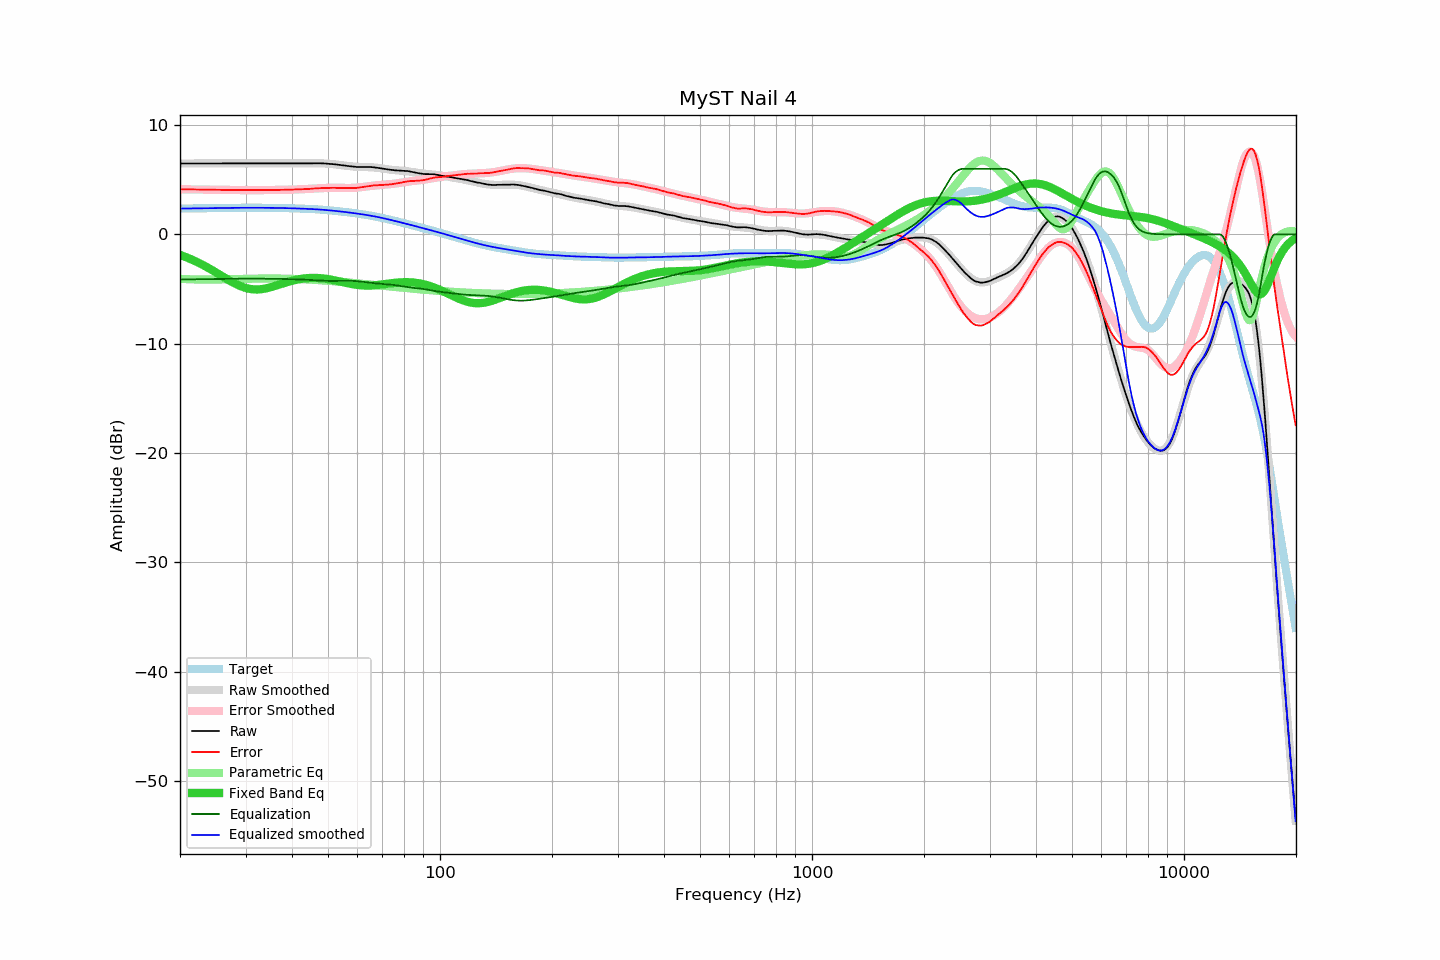

Source data for this figure (header and first rows):
frequency, raw, error, smoothed, error_smoothed, equalization, parametric_eq, equalized_raw, equalized_smoothed, target
20.00, 6.49, 4.13, 6.49, 4.13, -4.13, -1.88, 2.36, 2.36, 2.36
20.20, 6.49, 4.13, 6.49, 4.13, -4.13, -1.93, 2.36, 2.36, 2.36
20.40, 6.49, 4.12, 6.49, 4.12, -4.12, -1.98, 2.37, 2.37, 2.37
20.61, 6.49, 4.12, 6.49, 4.12, -4.12, -2.04, 2.37, 2.37, 2.37
20.81, 6.49, 4.12, 6.49, 4.12, -4.12, -2.10, 2.37, 2.37, 2.37
21.02, 6.49, 4.12, 6.49, 4.12, -4.12, -2.16, 2.37, 2.37, 2.37
21.23, 6.49, 4.11, 6.49, 4.11, -4.11, -2.22, 2.37, 2.37, 2.37
21.44, 6.49, 4.11, 6.49, 4.11, -4.11, -2.28, 2.38, 2.38, 2.38
21.66, 6.49, 4.11, 6.49, 4.11, -4.11, -2.35, 2.38, 2.38, 2.38
21.87, 6.49, 4.11, 6.49, 4.11, -4.11, -2.42, 2.38, 2.38, 2.38
22.09, 6.49, 4.11, 6.49, 4.11, -4.11, -2.49, 2.38, 2.38, 2.38
22.31, 6.49, 4.10, 6.49, 4.10, -4.10, -2.56, 2.38, 2.38, 2.39
22.54, 6.49, 4.10, 6.49, 4.10, -4.10, -2.63, 2.39, 2.39, 2.39
22.76, 6.49, 4.10, 6.49, 4.10, -4.10, -2.70, 2.39, 2.39, 2.39
22.99, 6.49, 4.10, 6.49, 4.10, -4.10, -2.78, 2.39, 2.39, 2.39
23.22, 6.49, 4.10, 6.49, 4.10, -4.10, -2.86, 2.39, 2.39, 2.39
23.45, 6.49, 4.09, 6.49, 4.09, -4.09, -2.94, 2.40, 2.40, 2.39
23.69, 6.49, 4.09, 6.49, 4.09, -4.09, -3.02, 2.40, 2.40, 2.40
23.92, 6.49, 4.09, 6.49, 4.09, -4.09, -3.10, 2.40, 2.40, 2.40
24.16, 6.49, 4.09, 6.49, 4.09, -4.09, -3.19, 2.40, 2.40, 2.40
24.40, 6.49, 4.08, 6.49, 4.08, -4.08, -3.27, 2.40, 2.40, 2.40
24.65, 6.49, 4.08, 6.49, 4.08, -4.08, -3.36, 2.41, 2.41, 2.41
24.89, 6.49, 4.08, 6.49, 4.08, -4.08, -3.45, 2.41, 2.41, 2.41
25.14, 6.49, 4.08, 6.49, 4.08, -4.08, -3.53, 2.41, 2.41, 2.41
25.39, 6.49, 4.08, 6.49, 4.08, -4.08, -3.62, 2.41, 2.41, 2.41
25.65, 6.49, 4.07, 6.49, 4.07, -4.07, -3.71, 2.42, 2.42, 2.42
25.91, 6.49, 4.07, 6.49, 4.07, -4.07, -3.80, 2.42, 2.42, 2.42
26.16, 6.49, 4.07, 6.49, 4.07, -4.07, -3.89, 2.42, 2.42, 2.42
26.43, 6.49, 4.07, 6.49, 4.07, -4.07, -3.98, 2.42, 2.42, 2.42
26.69, 6.49, 4.07, 6.49, 4.07, -4.07, -4.07, 2.42, 2.42, 2.42
26.96, 6.49, 4.06, 6.49, 4.06, -4.06, -4.16, 2.43, 2.43, 2.43
27.23, 6.49, 4.06, 6.49, 4.06, -4.06, -4.24, 2.43, 2.43, 2.43
27.50, 6.49, 4.06, 6.49, 4.06, -4.06, -4.33, 2.43, 2.43, 2.43
27.77, 6.49, 4.06, 6.49, 4.06, -4.06, -4.41, 2.43, 2.43, 2.43
28.05, 6.49, 4.06, 6.49, 4.06, -4.06, -4.48, 2.43, 2.43, 2.43
28.33, 6.49, 4.06, 6.49, 4.06, -4.06, -4.56, 2.43, 2.43, 2.43
28.62, 6.49, 4.05, 6.49, 4.05, -4.05, -4.63, 2.43, 2.43, 2.43
28.90, 6.49, 4.05, 6.49, 4.05, -4.05, -4.69, 2.43, 2.43, 2.43
29.19, 6.49, 4.05, 6.49, 4.05, -4.05, -4.76, 2.44, 2.44, 2.44
29.48, 6.49, 4.05, 6.49, 4.05, -4.05, -4.81, 2.44, 2.44, 2.44
29.78, 6.49, 4.05, 6.49, 4.05, -4.05, -4.86, 2.44, 2.44, 2.44
30.08, 6.49, 4.05, 6.49, 4.05, -4.05, -4.91, 2.44, 2.44, 2.44
30.38, 6.49, 4.05, 6.49, 4.05, -4.05, -4.94, 2.44, 2.44, 2.44
30.68, 6.49, 4.05, 6.49, 4.05, -4.05, -4.98, 2.44, 2.44, 2.44
30.99, 6.49, 4.05, 6.49, 4.05, -4.05, -5.00, 2.44, 2.44, 2.44
31.30, 6.49, 4.05, 6.49, 4.05, -4.05, -5.02, 2.44, 2.44, 2.44
31.61, 6.49, 4.05, 6.49, 4.05, -4.05, -5.03, 2.44, 2.44, 2.44
31.93, 6.49, 4.05, 6.49, 4.05, -4.05, -5.04, 2.44, 2.44, 2.44
32.24, 6.49, 4.05, 6.49, 4.05, -4.05, -5.04, 2.44, 2.44, 2.44
32.57, 6.49, 4.05, 6.49, 4.05, -4.05, -5.03, 2.44, 2.44, 2.44
32.89, 6.49, 4.05, 6.49, 4.05, -4.05, -5.02, 2.44, 2.44, 2.44
33.22, 6.49, 4.05, 6.49, 4.05, -4.05, -5.01, 2.44, 2.44, 2.43
33.55, 6.49, 4.05, 6.49, 4.05, -4.05, -4.98, 2.43, 2.43, 2.43
33.89, 6.49, 4.06, 6.49, 4.06, -4.06, -4.96, 2.43, 2.43, 2.43
34.23, 6.49, 4.06, 6.49, 4.06, -4.06, -4.92, 2.43, 2.43, 2.43
34.57, 6.49, 4.06, 6.49, 4.06, -4.06, -4.89, 2.43, 2.43, 2.43
34.92, 6.49, 4.06, 6.49, 4.06, -4.06, -4.85, 2.43, 2.43, 2.43
35.27, 6.49, 4.06, 6.49, 4.06, -4.06, -4.81, 2.43, 2.43, 2.43
35.62, 6.49, 4.06, 6.49, 4.06, -4.06, -4.77, 2.43, 2.43, 2.43
35.97, 6.49, 4.06, 6.49, 4.06, -4.06, -4.72, 2.42, 2.42, 2.42
... 635 more rows
